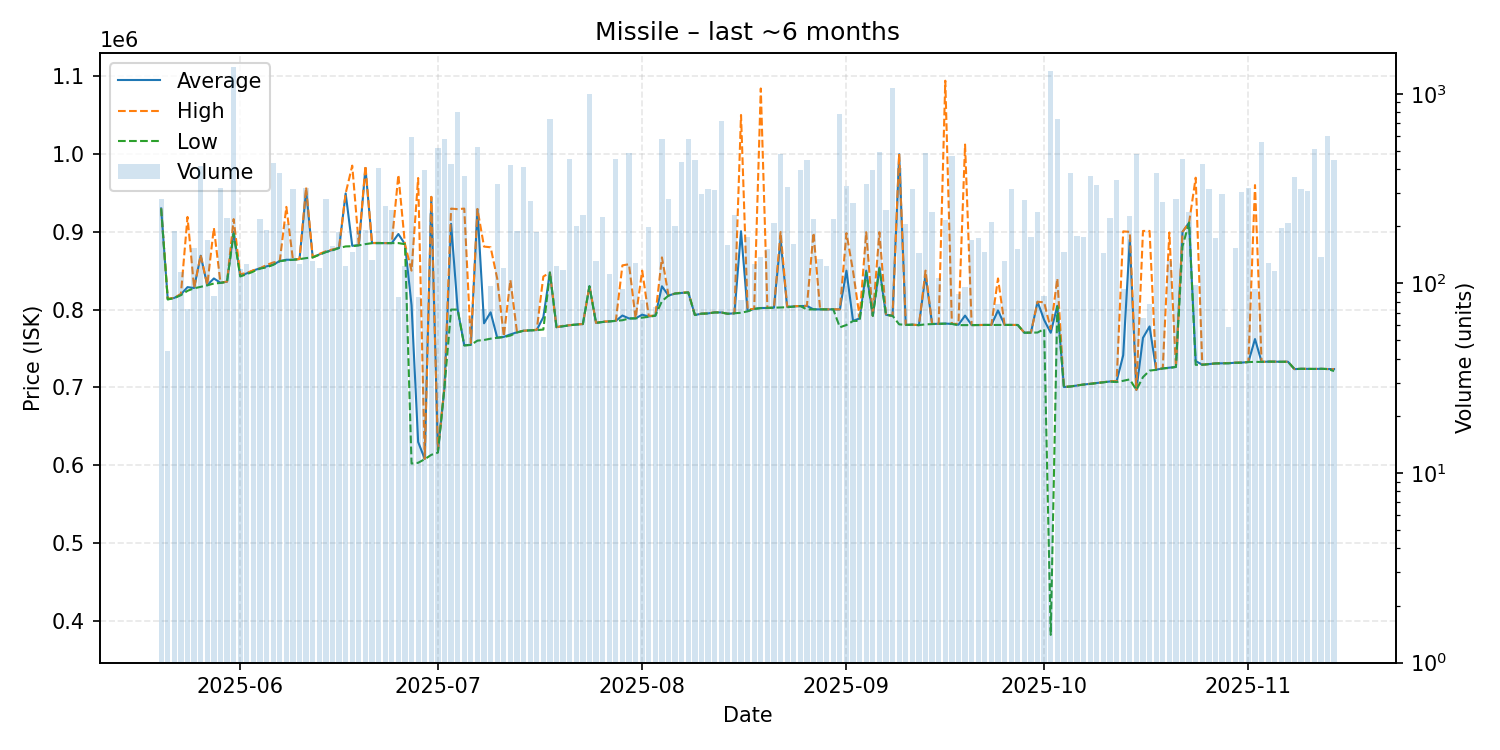

The data file committed next to this chart (first rows):
date, average, highest, lowest, order_count, volume
2025-05-20, 929900, 929900, 929900, 40, 277
2025-05-21, 813275, 814000, 813000, 26, 44
2025-05-22, 815000, 815000, 814800, 26, 189
2025-05-23, 819500, 820200, 818500, 35, 115
2025-05-24, 828823, 919000, 824100, 25, 73
2025-05-25, 827700, 827800, 827300, 39, 153
2025-05-26, 869200, 870000, 829200, 57, 414
2025-05-27, 831400, 831500, 831100, 38, 169
2025-05-28, 839979, 905000, 833500, 36, 86
2025-05-29, 834400, 834500, 834200, 46, 317
2025-05-30, 835850, 836000, 835700, 45, 222
2025-05-31, 900000, 916200, 897500, 93, 1381
2025-06-01, 843400, 845400, 842500, 50, 119
2025-06-02, 846500, 847100, 845500, 45, 126
2025-06-03, 850300, 850500, 848800, 39, 113
2025-06-04, 852900, 853000, 852600, 60, 218
2025-06-05, 855500, 857300, 854200, 58, 192
2025-06-06, 857700, 860500, 857400, 58, 432
2025-06-07, 862300, 862300, 862200, 49, 381
2025-06-08, 864000, 931900, 863200, 43, 205
2025-06-09, 864000, 864000, 864000, 36, 315
2025-06-10, 864800, 865000, 864800, 44, 126
2025-06-11, 952600, 957100, 866100, 54, 317
2025-06-12, 867000, 867200, 867000, 49, 132
2025-06-13, 870800, 871500, 870400, 37, 121
2025-06-14, 874000, 874900, 873800, 56, 278
2025-06-15, 876600, 877200, 876100, 40, 158
2025-06-16, 879200, 879200, 879100, 55, 186
2025-06-17, 949200, 949300, 881100, 33, 123
2025-06-18, 881900, 984900, 881400, 39, 147
2025-06-19, 882700, 882800, 882500, 51, 190
2025-06-20, 981900, 984700, 884100, 39, 192
2025-06-21, 885400, 885500, 885300, 47, 133
2025-06-22, 885400, 885700, 885300, 49, 407
2025-06-23, 885400, 885400, 885400, 66, 257
2025-06-24, 885400, 885400, 885400, 53, 245
2025-06-25, 897072, 973100, 885400, 29, 85
2025-06-26, 884000, 884000, 884000, 38, 124
2025-06-27, 805600, 850000, 602200, 48, 590
2025-06-28, 629961, 969000, 603150, 39, 85
2025-06-29, 608100, 608200, 607800, 60, 398
2025-06-30, 944700, 944800, 613400, 36, 234
2025-07-01, 617000, 619600, 616200, 55, 518
2025-07-02, 700200, 700200, 700200, 43, 579
2025-07-03, 910100, 929700, 800000, 61, 424
2025-07-04, 800000, 929000, 800000, 69, 805
2025-07-05, 754200, 929700, 753800, 43, 369
2025-07-06, 754708, 757100, 754600, 32, 65
2025-07-07, 928900, 929200, 760100, 58, 524
2025-07-08, 782356, 880900, 760900, 32, 73
2025-07-09, 796460, 880000, 762600, 43, 97
2025-07-10, 763900, 839800, 763800, 45, 335
2025-07-11, 764900, 765700, 764650, 42, 120
2025-07-12, 768100, 838000, 766600, 61, 422
2025-07-13, 770800, 771200, 770500, 65, 190
2025-07-14, 772800, 772800, 772800, 39, 412
2025-07-15, 773300, 773300, 773300, 35, 273
2025-07-16, 773700, 774100, 773600, 45, 186
2025-07-17, 790285, 842450, 774300, 28, 52
2025-07-18, 847500, 847500, 847500, 34, 734
... 119 more rows
